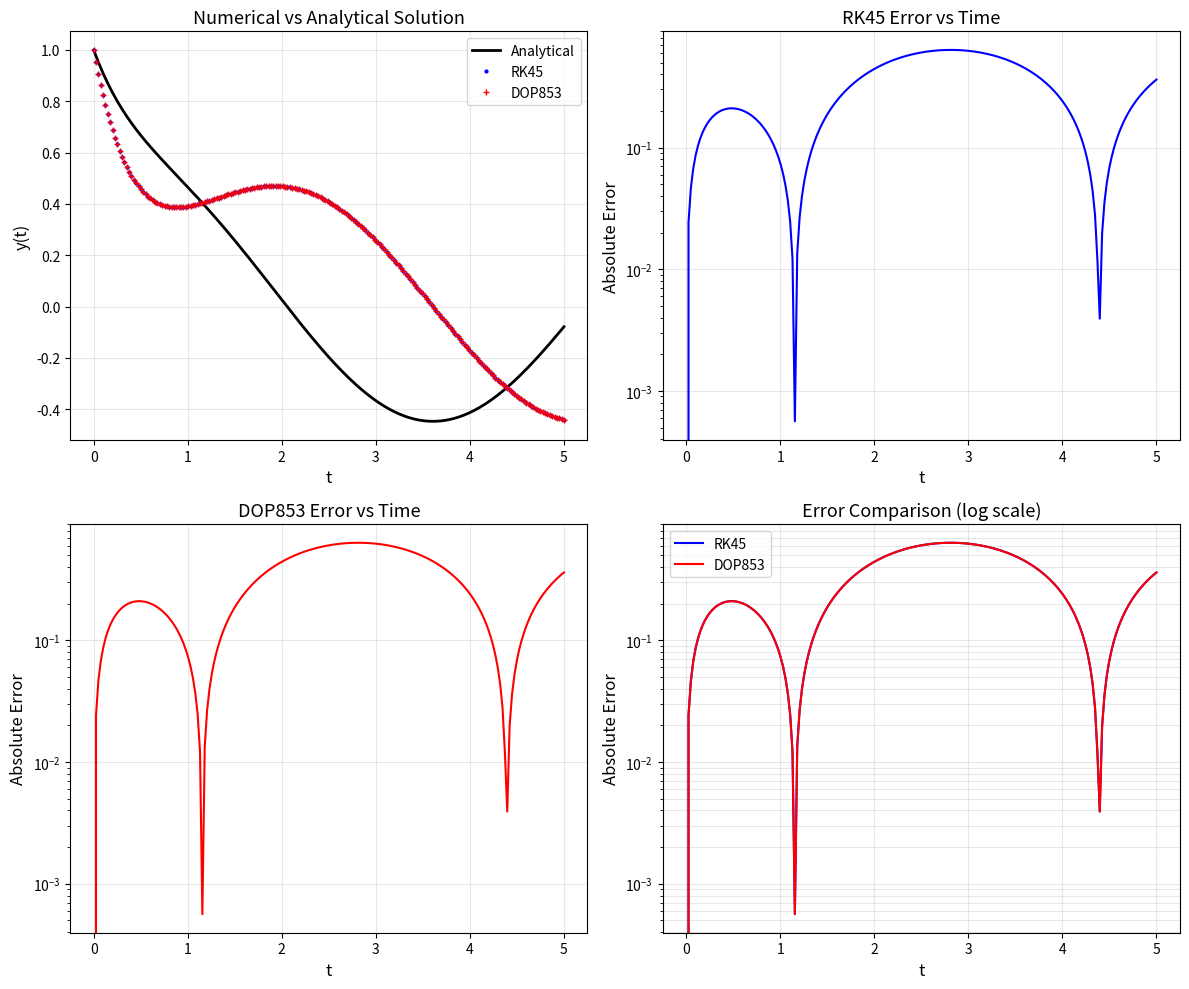

The matplotlib source for this figure:
import numpy as np
import matplotlib.pyplot as plt
from scipy.integrate import solve_ivp, odeint
from typing import Callable, Tuple

# Define the ODE system
def ode_system(t: float, y: np.ndarray) -> np.ndarray:
    """
    dy/dt = -2y + sin(t)
    """
    return -2.0 * y + np.sin(t)

# Analytical solution
def analytical_solution(t: np.ndarray) -> np.ndarray:
    """
    y(t) = (2*cos(t) + sin(t))/5 + (3/5)*exp(-2*t)
    """
    return (2.0 * np.cos(t) + np.sin(t)) / 5.0 + (3.0 / 5.0) * np.exp(-2.0 * t)

# Initial condition
y0 = np.array([1.0])
t_span = (0.0, 5.0)
t_eval = np.linspace(0.0, 5.0, 200)

print(f"Initial condition: y(0) = {y0[0]:.4f}")
print(f"Integration interval: [{t_span[0]}, {t_span[1]}]")
print(f"Number of evaluation points: {len(t_eval)}")

# Solve using RK45 (adaptive Runge-Kutta 4th/5th order)
sol_rk45 = solve_ivp(
    ode_system,
    t_span,
    y0,
    method="RK45",
    t_eval=t_eval,
    dense_output=True,
    rtol=1e-8,
    atol=1e-10,
)

print(f"RK45 Status: {sol_rk45.status}")
print(f"RK45 Number of steps: {len(sol_rk45.t)}")
print(f"RK45 Final value: y({sol_rk45.t[-1]:.2f}) = {sol_rk45.y[0, -1]:.6f}")

# Solve using DOP853 (8th order)
sol_dop = solve_ivp(
    ode_system,
    t_span,
    y0,
    method="DOP853",
    t_eval=t_eval,
    rtol=1e-9,
    atol=1e-11,
)

print(f"DOP853 Status: {sol_dop.status}")
print(f"DOP853 Number of steps: {len(sol_dop.t)}")

# Compute analytical solution and errors
y_analytical = analytical_solution(t_eval)

error_rk45 = np.abs(sol_rk45.y[0, :] - y_analytical)
error_dop = np.abs(sol_dop.y[0, :] - y_analytical)

print(f"RK45 Max error: {np.max(error_rk45):.2e}")
print(f"RK45 Mean error: {np.mean(error_rk45):.2e}")
print()
print(f"DOP853 Max error: {np.max(error_dop):.2e}")
print(f"DOP853 Mean error: {np.mean(error_dop):.2e}")

# Create figure with 2x2 subplots
fig, axes = plt.subplots(2, 2, figsize=(12, 10))

# Subplot 1: Solutions
ax = axes[0, 0]
ax.plot(t_eval, y_analytical, 'k-', linewidth=2.0, label='Analytical')
ax.plot(sol_rk45.t, sol_rk45.y[0, :], 'b.', markersize=4.0, label='RK45')
ax.plot(sol_dop.t, sol_dop.y[0, :], 'r+', markersize=5.0, label='DOP853')
ax.set_xlabel('t', fontsize=12)
ax.set_ylabel('y(t)', fontsize=12)
ax.set_title('Numerical vs Analytical Solution', fontsize=13)
ax.legend(fontsize=10)
ax.grid(True, alpha=0.3)

# Subplot 2: RK45 Error
ax = axes[0, 1]
ax.semilogy(t_eval, error_rk45, 'b-', linewidth=1.5, label='RK45')
ax.set_xlabel('t', fontsize=12)
ax.set_ylabel('Absolute Error', fontsize=12)
ax.set_title('RK45 Error vs Time', fontsize=13)
ax.grid(True, alpha=0.3)

# Subplot 3: DOP853 Error
ax = axes[1, 0]
ax.semilogy(t_eval, error_dop, 'r-', linewidth=1.5, label='DOP853')
ax.set_xlabel('t', fontsize=12)
ax.set_ylabel('Absolute Error', fontsize=12)
ax.set_title('DOP853 Error vs Time', fontsize=13)
ax.grid(True, alpha=0.3)

# Subplot 4: Error comparison (log scale)
ax = axes[1, 1]
ax.semilogy(t_eval, error_rk45, 'b-', linewidth=1.5, label='RK45')
ax.semilogy(t_eval, error_dop, 'r-', linewidth=1.5, label='DOP853')
ax.set_xlabel('t', fontsize=12)
ax.set_ylabel('Absolute Error', fontsize=12)
ax.set_title('Error Comparison (log scale)', fontsize=13)
ax.legend(fontsize=10)
ax.grid(True, alpha=0.3, which='both')

plt.tight_layout()
plt.show()

print("Plot rendered successfully.")

# Summary statistics
summary = {
    "analytical_y_final": float(y_analytical[-1]),
    "rk45_y_final": float(sol_rk45.y[0, -1]),
    "dop_y_final": float(sol_dop.y[0, -1]),
    "rk45_max_error": float(np.max(error_rk45)),
    "dop_max_error": float(np.max(error_dop)),
    "rk45_steps": len(sol_rk45.t),
    "dop_steps": len(sol_dop.t),
}

print("\nSummary Statistics:")
print("-" * 50)
for key, value in summary.items():
    print(f"{key:25s}: {value}")
